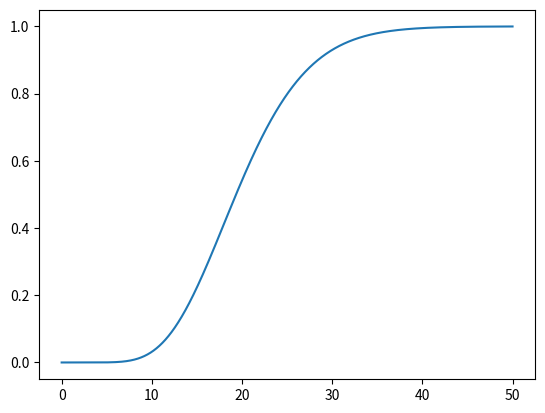

Here is the Python script that generated this plot:
# chi-squared distribution CDF

from numpy import arange
from matplotlib import pyplot
from scipy.stats import chi2

sample_space = arange(0, 50, 0.01)
dof = 20

cdf = chi2.cdf(sample_space, dof)

pyplot.plot(sample_space, cdf)
pyplot.show()
